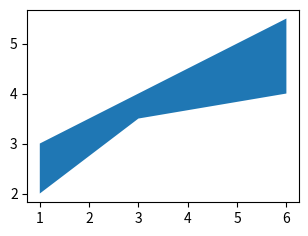

Here is the Python script that generated this plot:
import matplotlib.pyplot as plt
import numpy as np
# set the width
width = 3.5

# set the height
height = 2.5

# set the depth
depth = 65

# plot the figure
plt.figure(figsize =(width, height), dpi = depth)

# set the x array of length 3
x = [1, 3, 6]

# set y1 array of length 3
y1 = [2, 3.5, 4]

# set y2 array of length 3
y2 = [3, 4, 5.5]

# fill the horizontal arean between y1 and y2
plt.fill_between(x, y1, y2)

# show the plotted figure
plt.show()
